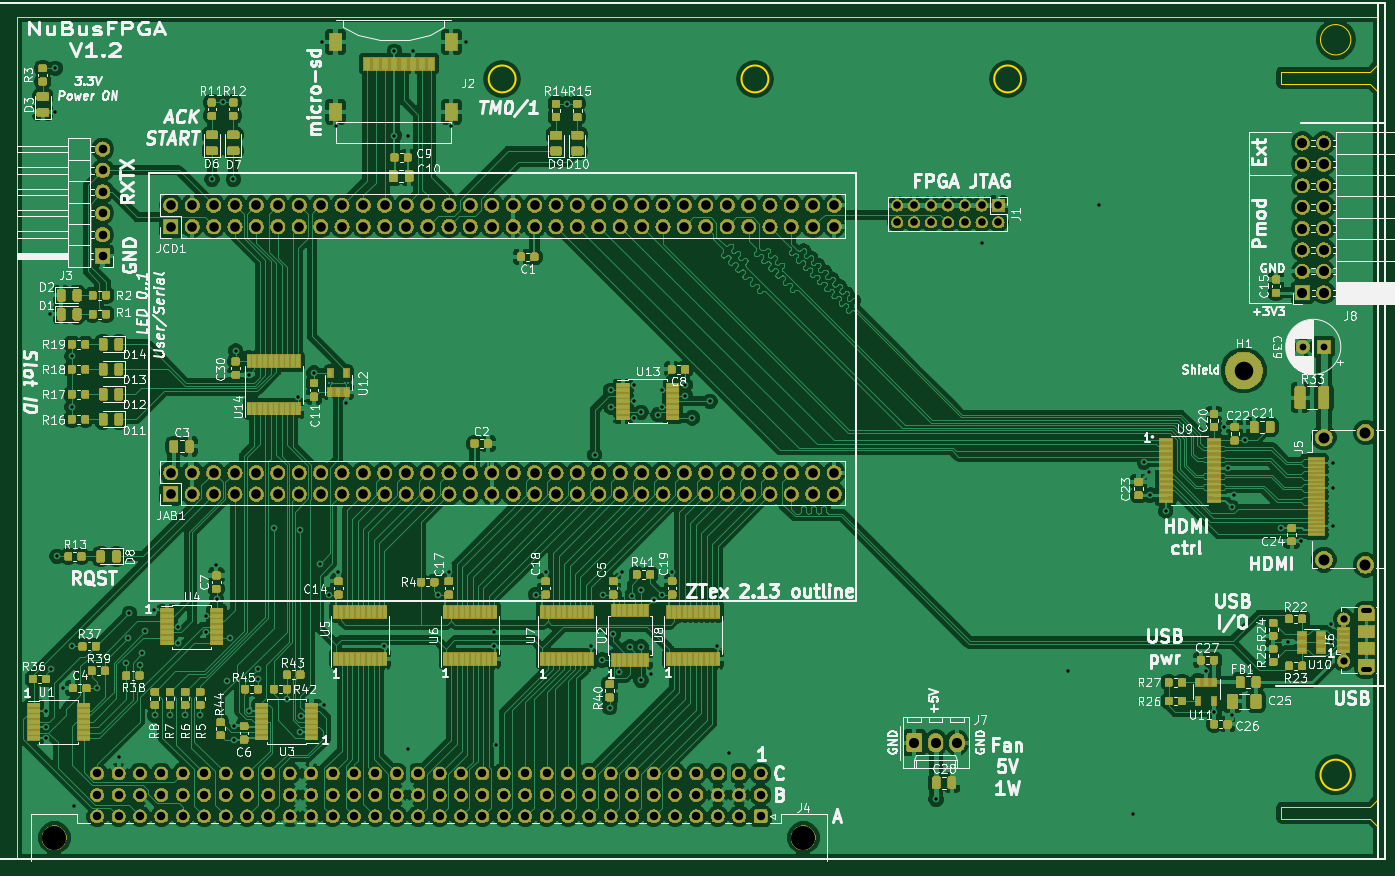
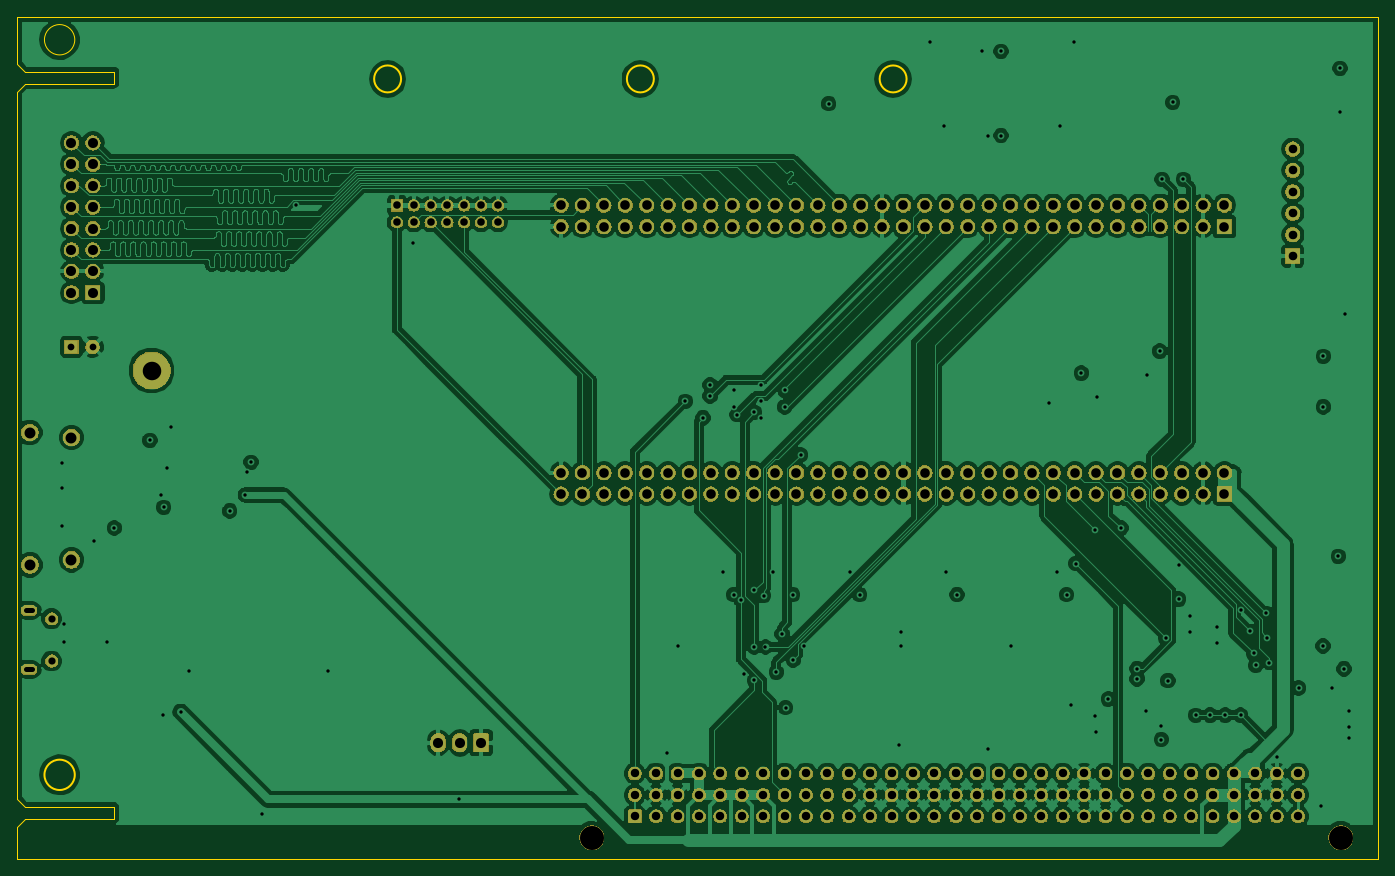
Circuit board: 13 layer files. Board 161.6 x 100.0 mm.
- bottom_copper: nubus-to-ztex-B.Cu.gbr (370302 bytes)
- bottom_mask: nubus-to-ztex-B.Mask.gbr (353398 bytes)
- paste: nubus-to-ztex-B.Paste.gbr (527 bytes)
- bottom_silk: nubus-to-ztex-B.SilkS.gbr (528 bytes)
- outline: nubus-to-ztex-Edge.Cuts.gbr (1731 bytes)
- top_copper: nubus-to-ztex-F.Cu.gbr (760669 bytes)
- top_mask: nubus-to-ztex-F.Mask.gbr (500264 bytes)
- paste: nubus-to-ztex-F.Paste.gbr (271928 bytes)
- top_silk: nubus-to-ztex-F.SilkS.gbr (157901 bytes)
- inner_copper: nubus-to-ztex-In1.Cu.gbr (252501 bytes)
- inner_copper: nubus-to-ztex-In2.Cu.gbr (173874 bytes)
- drill: nubus-to-ztex-NPTH.drl (189 bytes)
- drill: nubus-to-ztex-PTH.drl (6653 bytes)

=== bottom_copper: nubus-to-ztex-B.Cu.gbr (370302 bytes, source omitted) ===
=== bottom_mask: nubus-to-ztex-B.Mask.gbr (353398 bytes, source omitted) ===
=== paste: nubus-to-ztex-B.Paste.gbr ===
G04 #@! TF.GenerationSoftware,KiCad,Pcbnew,5.0.2+dfsg1-1~bpo9+1*
G04 #@! TF.CreationDate,2022-09-29T16:16:23+02:00*
G04 #@! TF.ProjectId,nubus-to-ztex,6e756275-732d-4746-9f2d-7a7465782e6b,rev?*
G04 #@! TF.SameCoordinates,Original*
G04 #@! TF.FileFunction,Paste,Bot*
G04 #@! TF.FilePolarity,Positive*
%FSLAX46Y46*%
G04 Gerber Fmt 4.6, Leading zero omitted, Abs format (unit mm)*
G04 Created by KiCad (PCBNEW 5.0.2+dfsg1-1~bpo9+1) date Thu Sep 29 16:16:23 2022*
%MOMM*%
%LPD*%
G01*
G04 APERTURE LIST*
G04 APERTURE END LIST*
M02*

=== bottom_silk: nubus-to-ztex-B.SilkS.gbr ===
G04 #@! TF.GenerationSoftware,KiCad,Pcbnew,5.0.2+dfsg1-1~bpo9+1*
G04 #@! TF.CreationDate,2022-09-29T16:16:23+02:00*
G04 #@! TF.ProjectId,nubus-to-ztex,6e756275-732d-4746-9f2d-7a7465782e6b,rev?*
G04 #@! TF.SameCoordinates,Original*
G04 #@! TF.FileFunction,Legend,Bot*
G04 #@! TF.FilePolarity,Positive*
%FSLAX46Y46*%
G04 Gerber Fmt 4.6, Leading zero omitted, Abs format (unit mm)*
G04 Created by KiCad (PCBNEW 5.0.2+dfsg1-1~bpo9+1) date Thu Sep 29 16:16:23 2022*
%MOMM*%
%LPD*%
G01*
G04 APERTURE LIST*
G04 APERTURE END LIST*
M02*

=== outline: nubus-to-ztex-Edge.Cuts.gbr ===
G04 #@! TF.GenerationSoftware,KiCad,Pcbnew,5.0.2+dfsg1-1~bpo9+1*
G04 #@! TF.CreationDate,2022-09-29T16:16:23+02:00*
G04 #@! TF.ProjectId,nubus-to-ztex,6e756275-732d-4746-9f2d-7a7465782e6b,rev?*
G04 #@! TF.SameCoordinates,Original*
G04 #@! TF.FileFunction,Profile,NP*
%FSLAX46Y46*%
G04 Gerber Fmt 4.6, Leading zero omitted, Abs format (unit mm)*
G04 Created by KiCad (PCBNEW 5.0.2+dfsg1-1~bpo9+1) date Thu Sep 29 16:16:23 2022*
%MOMM*%
%LPD*%
G01*
G04 APERTURE LIST*
%ADD10C,0.150000*%
%ADD11C,0.200000*%
G04 APERTURE END LIST*
D10*
X270060000Y-7830000D02*
G75*
G03X270060000Y-7830000I-1800000J0D01*
G01*
X273330000Y-5100000D02*
X273330000Y-10680000D01*
X261800000Y-13030000D02*
X261800000Y-11630000D01*
X272380000Y-13030000D02*
X261800000Y-13030000D01*
X272380000Y-11630000D02*
X273330000Y-10680000D01*
X272380000Y-11630000D02*
X261800000Y-11630000D01*
X272380000Y-13030000D02*
X273330000Y-13980000D01*
X273330000Y-105080000D02*
X273330000Y-101230000D01*
X272380000Y-100280000D02*
X273330000Y-101230000D01*
X272380000Y-98880000D02*
X273330000Y-97930000D01*
X261800000Y-100280000D02*
X261800000Y-98880000D01*
X272380000Y-98880000D02*
X261800000Y-98880000D01*
X272380000Y-100280000D02*
X261800000Y-100280000D01*
D11*
X170930000Y-12480000D02*
G75*
G03X170930000Y-12480000I-1600000J0D01*
G01*
X200930000Y-12480000D02*
G75*
G03X200930000Y-12480000I-1600000J0D01*
G01*
D10*
X273330000Y-97930000D02*
X273330000Y-13980000D01*
D11*
X230930000Y-12480000D02*
G75*
G03X230930000Y-12480000I-1600000J0D01*
G01*
X270060000Y-95080000D02*
G75*
G03X270060000Y-95080000I-1800000J0D01*
G01*
D10*
X111730000Y-5100000D02*
X111730000Y-105080000D01*
X111730000Y-5100000D02*
X273330000Y-5100000D01*
X111730000Y-105080000D02*
X273330000Y-105080000D01*
M02*

=== top_copper: nubus-to-ztex-F.Cu.gbr (760669 bytes, source omitted) ===
=== top_mask: nubus-to-ztex-F.Mask.gbr (500264 bytes, source omitted) ===
=== paste: nubus-to-ztex-F.Paste.gbr (271928 bytes, source omitted) ===
=== top_silk: nubus-to-ztex-F.SilkS.gbr (157901 bytes, source omitted) ===
=== inner_copper: nubus-to-ztex-In1.Cu.gbr (252501 bytes, source omitted) ===
=== inner_copper: nubus-to-ztex-In2.Cu.gbr (173874 bytes, source omitted) ===
=== drill: nubus-to-ztex-NPTH.drl ===
M48
;DRILL file {KiCad 5.0.2+dfsg1-1~bpo9+1} date Thu Sep 29 16:15:56 2022
;FORMAT={-:-/ absolute / inch / decimal}
FMAT,2
INCH,TZ
T1C0.1122
%
G90
G05
T1
X4.574Y-4.037
X8.074Y-4.037
T0
M30

=== drill: nubus-to-ztex-PTH.drl (6653 bytes, source omitted) ===
